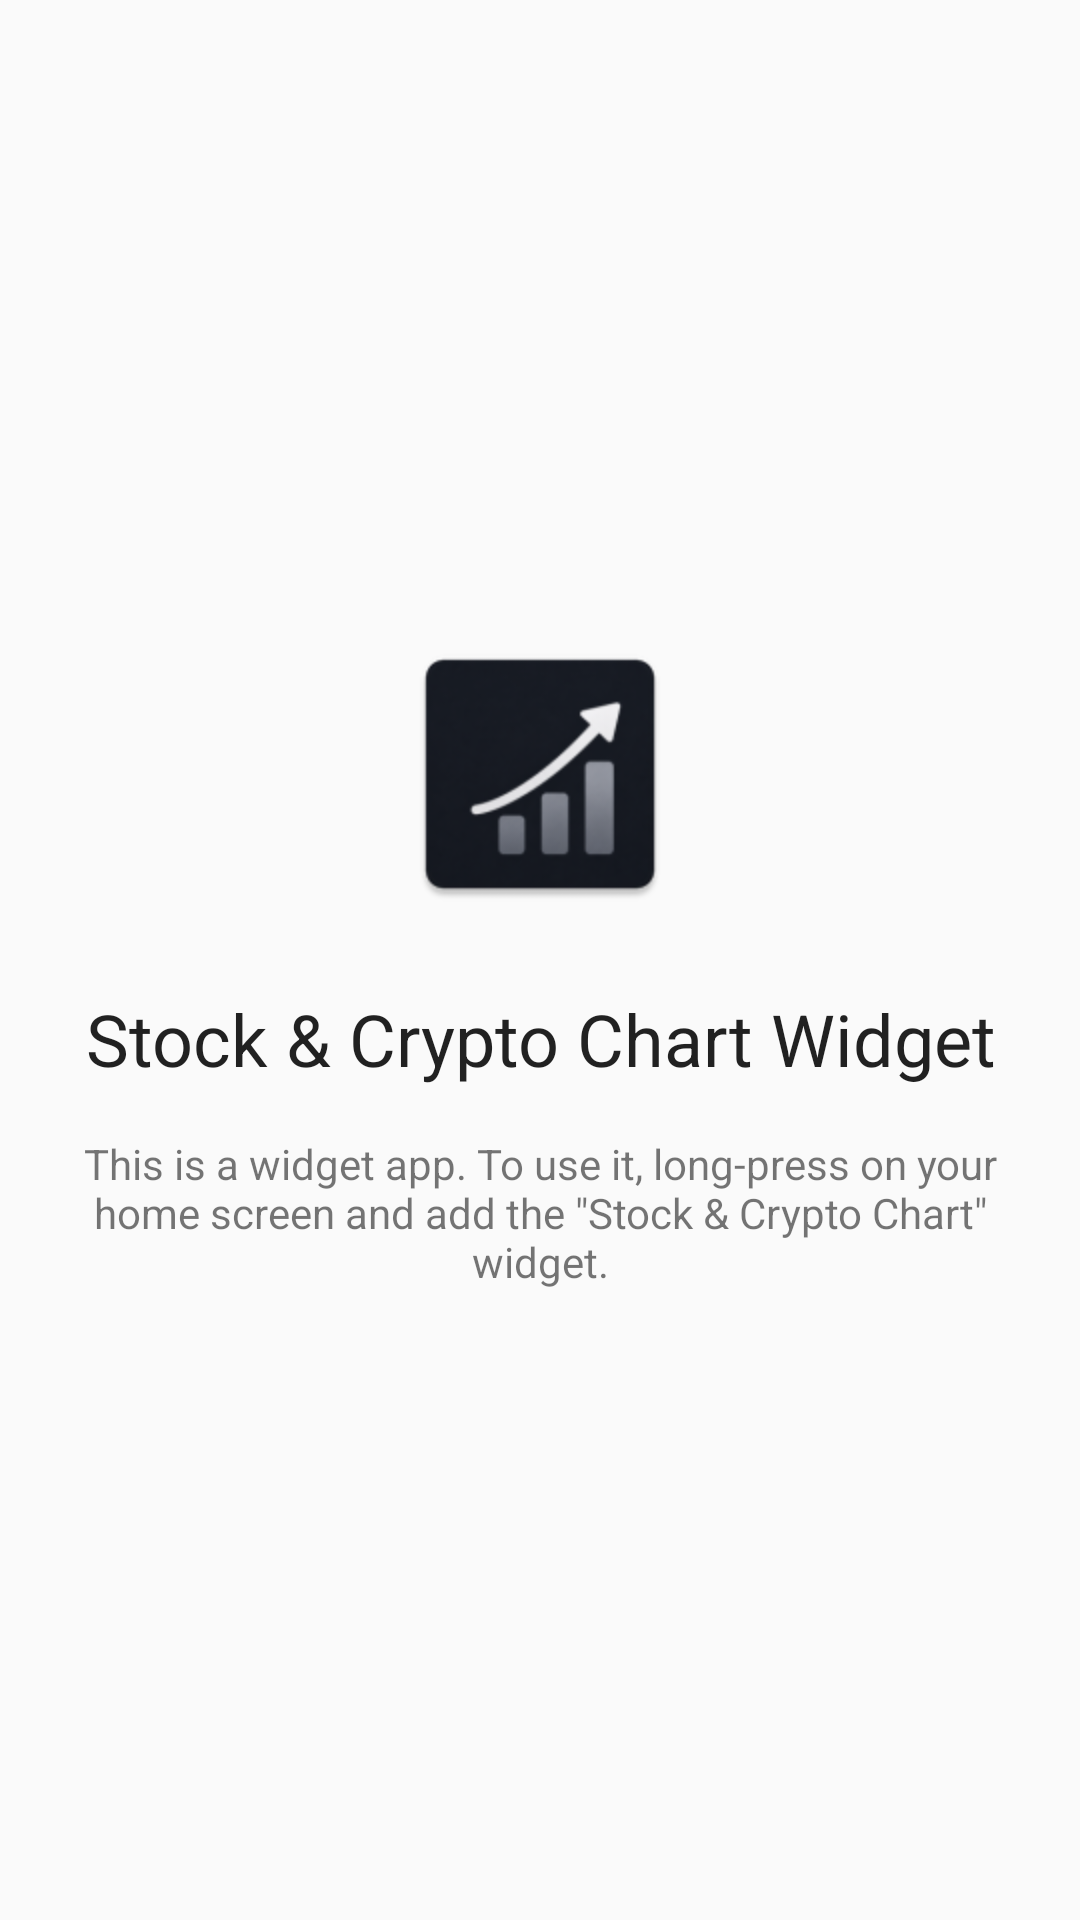

Reconstruct the res/layout file that produces this screen, plus the resources it refers to.
<!-- AndroidManifest.xml: application theme Theme.MOEXWidget -->
<!-- res/layout/activity_main.xml -->
<?xml version="1.0" encoding="utf-8"?>
<LinearLayout xmlns:android="http://schemas.android.com/apk/res/android"
    android:layout_width="match_parent"
    android:layout_height="match_parent"
    android:gravity="center"
    android:orientation="vertical"
    android:padding="24dp">

    <ImageView
        android:layout_width="96dp"
        android:layout_height="96dp"
        android:src="@mipmap/ic_launcher" />

    <TextView
        android:layout_width="wrap_content"
        android:layout_height="wrap_content"
        android:layout_marginTop="24dp"
        android:text="@string/app_name"
        android:textAppearance="@style/TextAppearance.AppCompat.Headline"
        android:textAlignment="center" />

    <TextView
        android:layout_width="wrap_content"
        android:layout_height="wrap_content"
        android:layout_marginTop="16dp"
        android:text="@string/instructions"
        android:textAlignment="center" />

</LinearLayout>
<!-- resources referenced by this layout -->
<resources>
  <!-- mipmap ic_launcher (drawable) -->
  <?xml version="1.0" encoding="utf-8"?>
  <vector xmlns:android="http://schemas.android.com/apk/res/android"
      android:width="108dp"
      android:height="108dp"
      android:viewportWidth="108"
      android:viewportHeight="108">
      
      <path
          android:fillColor="#1C2331"
          android:pathData="M0,0 L108,0 L108,108 L0,108 Z" />
      
      <path
          android:fillColor="#5A6370"
          android:pathData="M28,74 L28,66 Q28,64 30,64 L38,64 Q40,64 40,66 L40,74 Q40,76 38,76 L30,76 Q28,76 28,74 Z" />
      
      <path
          android:fillColor="#7A8490"
          android:pathData="M46,74 L46,56 Q46,54 48,54 L56,54 Q58,54 58,56 L58,74 Q58,76 56,76 L48,76 Q46,76 46,74 Z" />
      
      <path
          android:fillColor="#9AA0A8"
          android:pathData="M64,74 L64,42 Q64,40 66,40 L74,40 Q76,40 76,42 L76,74 Q76,76 74,76 L66,76 Q64,76 64,74 Z" />
      
      <path
          android:strokeColor="#FFFFFF"
          android:strokeWidth="5"
          android:strokeLineCap="round"
          android:strokeLineJoin="round"
          android:fillColor="#00000000"
          android:pathData="M26,68 L46,52 L58,58 L78,34" />
      
      <path
          android:fillColor="#FFFFFF"
          android:pathData="M78,34 L68,36 L76,44 Z" />
  </vector>
  <string name="app_name">Stock &amp; Crypto Chart Widget</string>
  <string name="instructions">This is a widget app. To use it, long-press on your home screen and add the \"Stock &amp; Crypto Chart\" widget.</string>
  <style name="Theme.MOEXWidget" parent="Theme.AppCompat.Light.NoActionBar" />
</resources>
